Dataset: public_dataset (GitHub, Teaun9/Computer-Vision). Classes: crazing, inclusion, pitted surface, rolled-in scale, scratches.

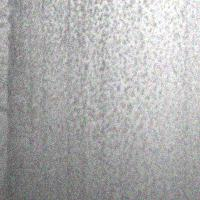
Label: pitted surface

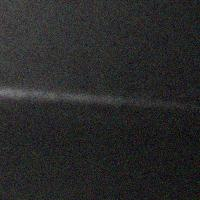
Label: scratches

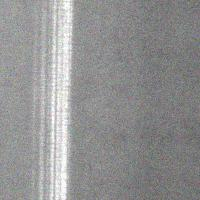
Label: scratches

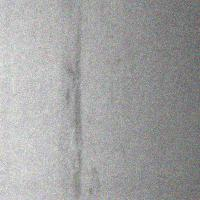
Label: inclusion

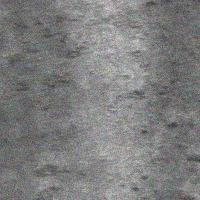
Label: rolled-in scale

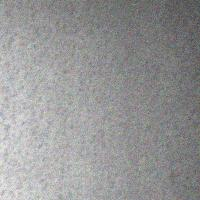
Label: pitted surface
